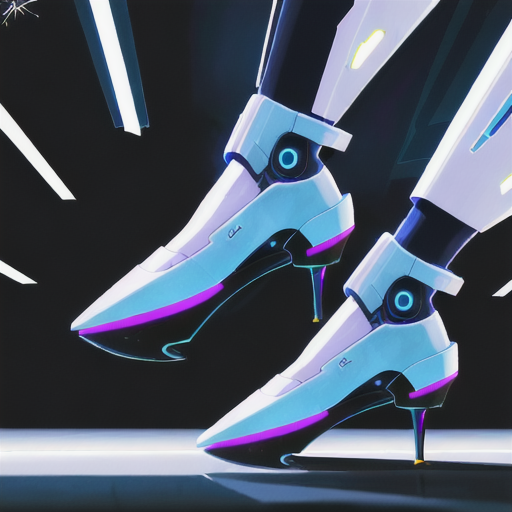
Generation parameters embedded in this image by AUTOMATIC1111 Stable Diffusion web UI or a fork of it (Forge, ...) (PNG 'parameters' text chunk):
sci-fi shoes, modern, futuristic
Steps: 20, Sampler: DPM adaptive, Schedule type: Automatic, CFG scale: 12, Seed: 458649902, Size: 512x512, Model hash: 876b4c7ba5, Model: cetusMix_Whalefall2, Version: v1.10.1